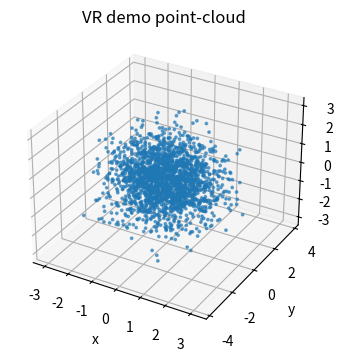

This figure's Python source: (Note: this script raises an exception after producing the figure.)

import numpy as np, matplotlib.pyplot as plt
from mpl_toolkits.mplot3d import Axes3D
np.random.seed(0)
pts=np.random.standard_normal((3,2000))
fig = plt.figure(figsize=(5,4)); ax = fig.add_subplot(111, projection='3d')
ax.scatter(pts[0], pts[1], pts[2], s=3, alpha=0.6)
ax.set_xlabel('x'); ax.set_ylabel('y'); ax.set_zlabel('z'); ax.set_title('VR demo point-cloud')
plt.savefig('../paper/figs/vr_demo.png', dpi=450, bbox_inches='tight')
